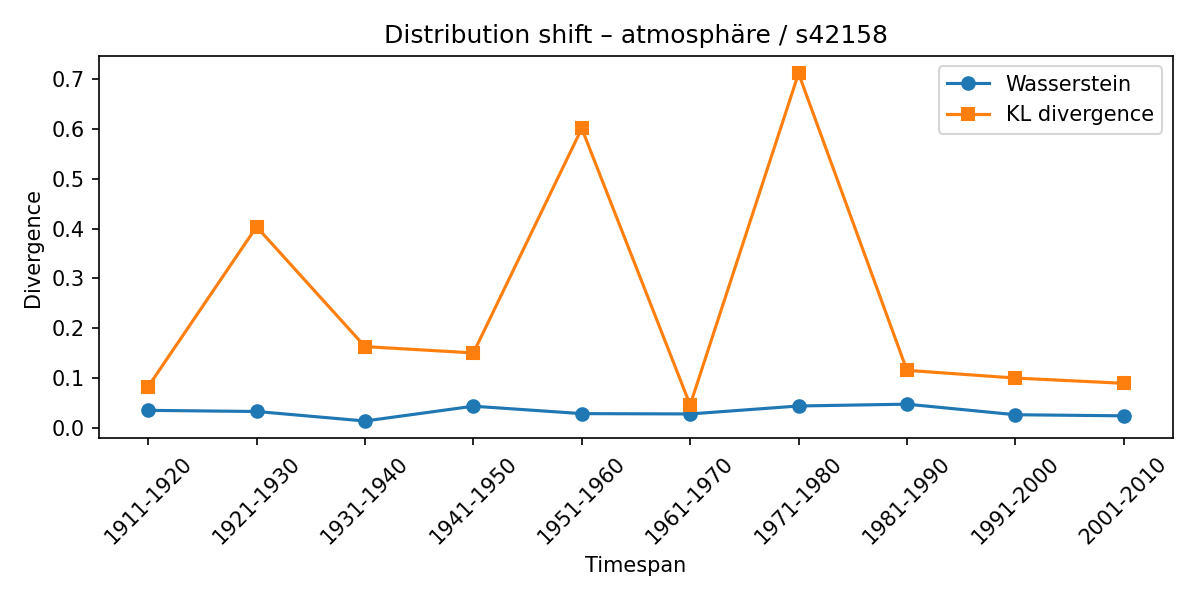

The table this chart was drawn from, first rows:
synset, lexeme, from_timespan, to_timespan, wasserstein, kl_divergence
s42158, atmosphäre, 1901-1910, 1911-1920, 0.03588, 0.0835
s42158, atmosphäre, 1911-1920, 1921-1930, 0.03359, 0.4036
s42158, atmosphäre, 1921-1930, 1931-1940, 0.01454, 0.1636
s42158, atmosphäre, 1931-1940, 1941-1950, 0.0442, 0.1509
s42158, atmosphäre, 1941-1950, 1951-1960, 0.02933, 0.6005
s42158, atmosphäre, 1951-1960, 1961-1970, 0.02867, 0.04675
s42158, atmosphäre, 1961-1970, 1971-1980, 0.04461, 0.7108
s42158, atmosphäre, 1971-1980, 1981-1990, 0.04827, 0.116
s42158, atmosphäre, 1981-1990, 1991-2000, 0.02711, 0.1006
s42158, atmosphäre, 1991-2000, 2001-2010, 0.02492, 0.09005
